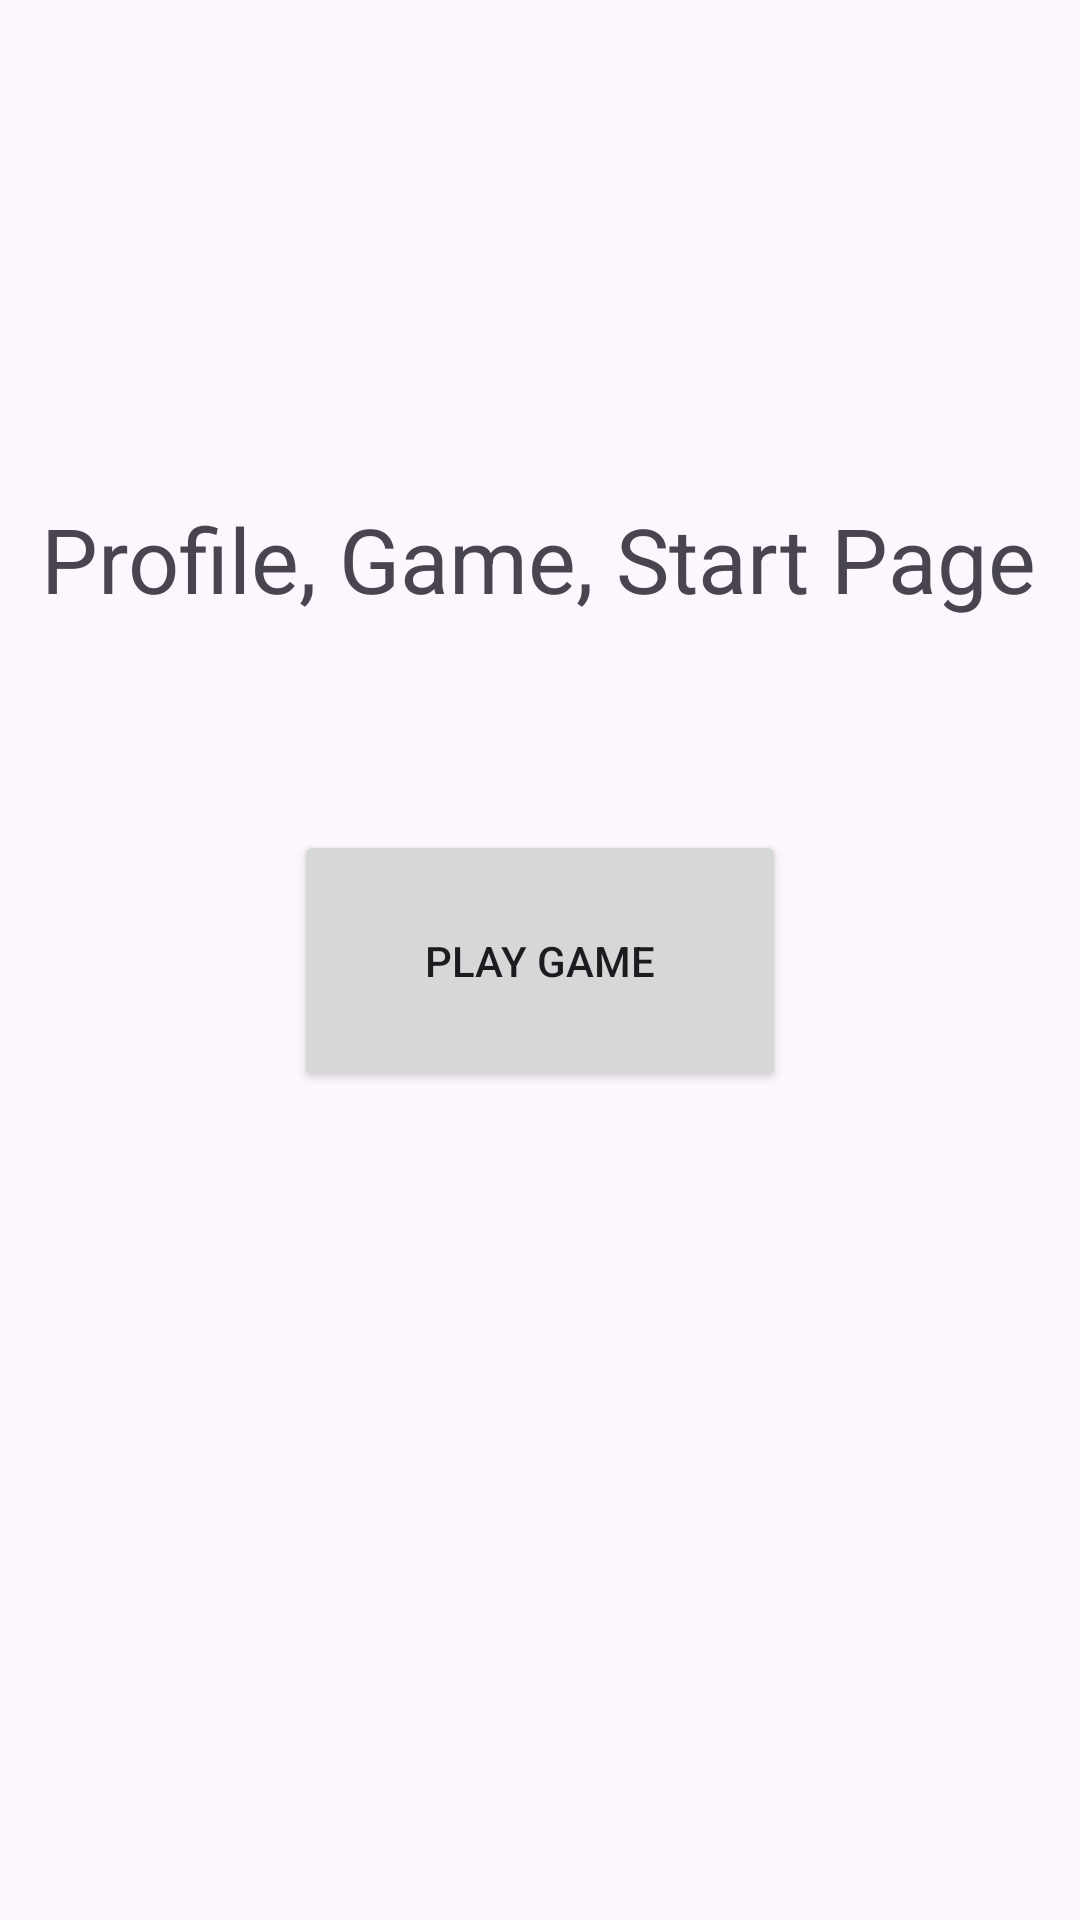

Android layout source for this screen:
<!-- AndroidManifest.xml: application theme Theme.SocialEngineerGame -->
<!-- res/layout/activity_game.xml -->
<?xml version="1.0" encoding="utf-8"?>
<androidx.constraintlayout.widget.ConstraintLayout xmlns:android="http://schemas.android.com/apk/res/android"
    xmlns:app="http://schemas.android.com/apk/res-auto"
    xmlns:tools="http://schemas.android.com/tools"
    android:layout_width="match_parent"
    android:layout_height="match_parent"
    tools:context=".Game">

    <ImageButton
        android:id="@+id/backButtonGame"
        android:layout_width="106dp"
        android:layout_height="111dp"
        android:backgroundTint="#00FFFFFF"
        android:rotation="-90"
        android:scaleType="fitXY"
        app:layout_constraintBottom_toBottomOf="parent"
        app:layout_constraintEnd_toEndOf="parent"
        app:layout_constraintHorizontal_bias="0.498"
        app:layout_constraintStart_toStartOf="parent"
        app:layout_constraintTop_toTopOf="parent"
        app:layout_constraintVertical_bias="0.933"
        app:srcCompat="@drawable/back" />

    <TextView
        android:id="@+id/gameText"
        android:layout_width="wrap_content"
        android:layout_height="wrap_content"
        android:layout_marginStart="59dp"
        android:layout_marginTop="166dp"
        android:layout_marginEnd="60dp"
        android:text="Profile, Game, Start Page"
        android:textSize="30dp"
        app:layout_constraintEnd_toEndOf="parent"
        app:layout_constraintStart_toStartOf="parent"
        app:layout_constraintTop_toTopOf="parent" />

    <ImageButton
        android:id="@+id/profPicButton"
        android:layout_width="131dp"
        android:layout_height="126dp"
        android:layout_marginStart="264dp"
        android:layout_marginTop="16dp"
        android:backgroundTint="#00FFFFFF"
        android:scaleType="fitXY"
        app:layout_constraintStart_toStartOf="parent"
        app:layout_constraintTop_toTopOf="parent"
        app:srcCompat="@drawable/profile" />

    <Button
        android:id="@+id/playGameButton"
        android:layout_width="164dp"
        android:layout_height="87dp"
        android:text="Play Game"
        app:layout_constraintBottom_toBottomOf="parent"
        app:layout_constraintEnd_toEndOf="parent"
        app:layout_constraintStart_toStartOf="parent"
        app:layout_constraintTop_toTopOf="parent" />

</androidx.constraintlayout.widget.ConstraintLayout>
<!-- resources referenced by this layout -->
<resources>
  <style name="Theme.SocialEngineerGame" parent="Base.Theme.SocialEngineerGame" />
  <style name="Base.Theme.SocialEngineerGame" parent="Theme.Material3.DayNight.NoActionBar">
          
          
      </style>
</resources>
